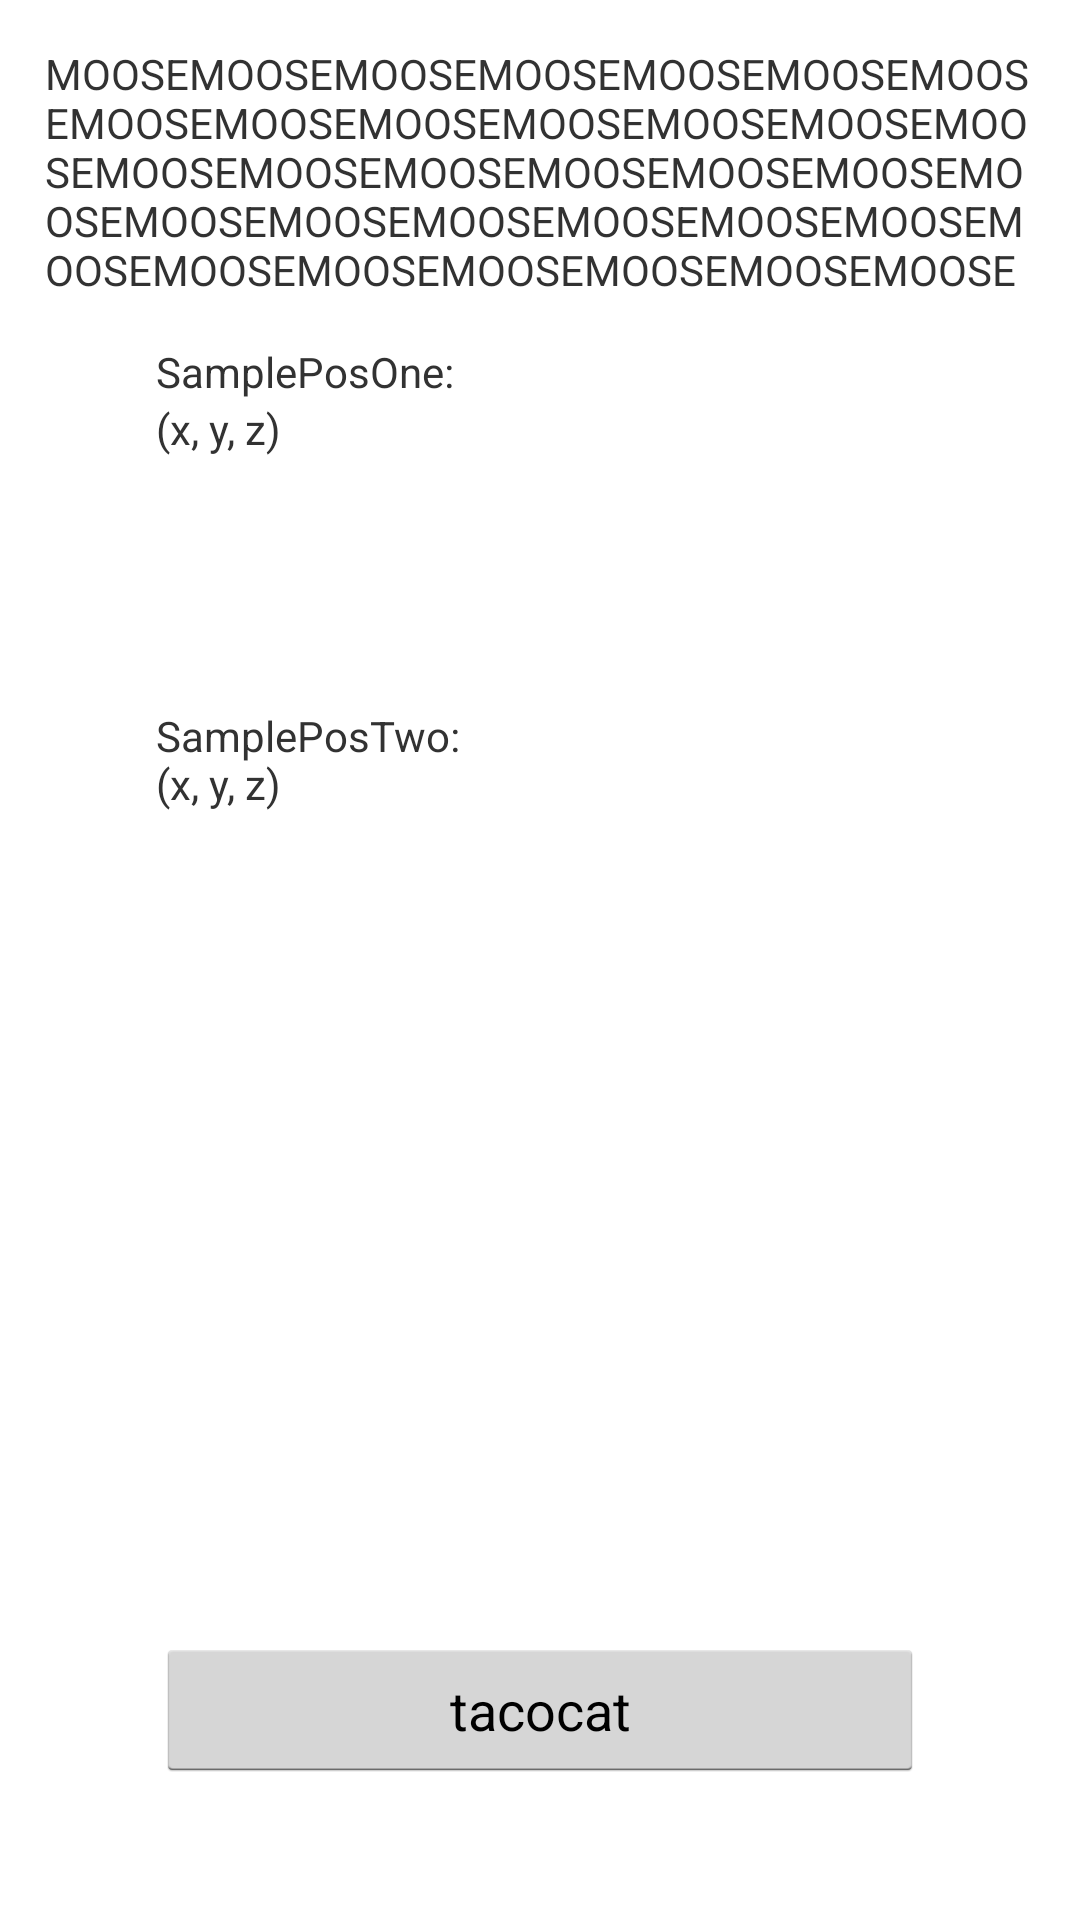

Reconstruct the res/layout file that produces this screen, plus the resources it refers to.
<!-- AndroidManifest.xml: application theme android:Theme.Holo.Light.DarkActionBar -->
<!-- res/layout/activity_setpassword.xml -->
<RelativeLayout xmlns:android="http://schemas.android.com/apk/res/android"
    xmlns:tools="http://schemas.android.com/tools"
    android:layout_width="match_parent"
    android:layout_height="match_parent" >

    <Button
        android:id="@+id/testBtn"
        android:layout_width="wrap_content"
        android:layout_height="wrap_content"
        android:layout_alignParentBottom="true"
        android:layout_centerHorizontal="true"
        android:layout_marginBottom="46dp"
        android:minWidth="256dip"
        android:text="@string/testBtn" />

    <TextView
        android:id="@+id/setPassInstruction"
        android:layout_width="wrap_content"
        android:layout_height="wrap_content"
        android:layout_centerHorizontal="true"
        android:padding="15dp"
        android:text="MOOSEMOOSEMOOSEMOOSEMOOSEMOOSEMOOSEMOOSEMOOSEMOOSEMOOSEMOOSEMOOSEMOOSEMOOSEMOOSEMOOSEMOOSEMOOSEMOOSEMOOSEMOOSEMOOSEMOOSEMOOSEMOOSEMOOSEMOOSEMOOSEMOOSEMOOSEMOOSEMOOSEMOOSE" />

    <TextView
        android:id="@+id/directionlbl"
        android:layout_width="wrap_content"
        android:layout_height="wrap_content"
        android:layout_below="@+id/setPassInstruction"
        android:layout_centerHorizontal="true"
        android:layout_marginTop="22dp"
        android:textAppearance="?android:attr/textAppearanceLarge" />

    <TextView
        android:id="@+id/SamplePosOne"
        android:layout_width="wrap_content"
        android:layout_height="wrap_content"
        android:layout_alignLeft="@+id/testBtn"
        android:layout_below="@+id/setPassInstruction"
        android:text="SamplePosOne:" />

    <TextView
        android:id="@+id/posOneVal"
        android:layout_width="wrap_content"
        android:layout_height="wrap_content"
        android:layout_alignLeft="@+id/SamplePosOne"
        android:layout_below="@+id/SamplePosOne"
        android:text="(x, y, z)" />

    <TextView
        android:id="@+id/posTwoVal"
        android:layout_width="wrap_content"
        android:layout_height="wrap_content"
        android:layout_alignLeft="@+id/SamplePosTwo"
        android:layout_alignTop="@+id/SamplePosTwo"
        android:layout_marginTop="16dp"
        android:text="(x, y, z)" />

    <TextView
        android:id="@+id/SamplePosTwo"
        android:layout_width="wrap_content"
        android:layout_height="wrap_content"
        android:layout_alignLeft="@+id/testBtn"
        android:layout_below="@+id/directionlbl"
        android:layout_marginTop="70dp"
        android:text="SamplePosTwo:" />

</RelativeLayout>
<!-- resources referenced by this layout -->
<resources>
  <string name="testBtn">tacocat</string>
</resources>
